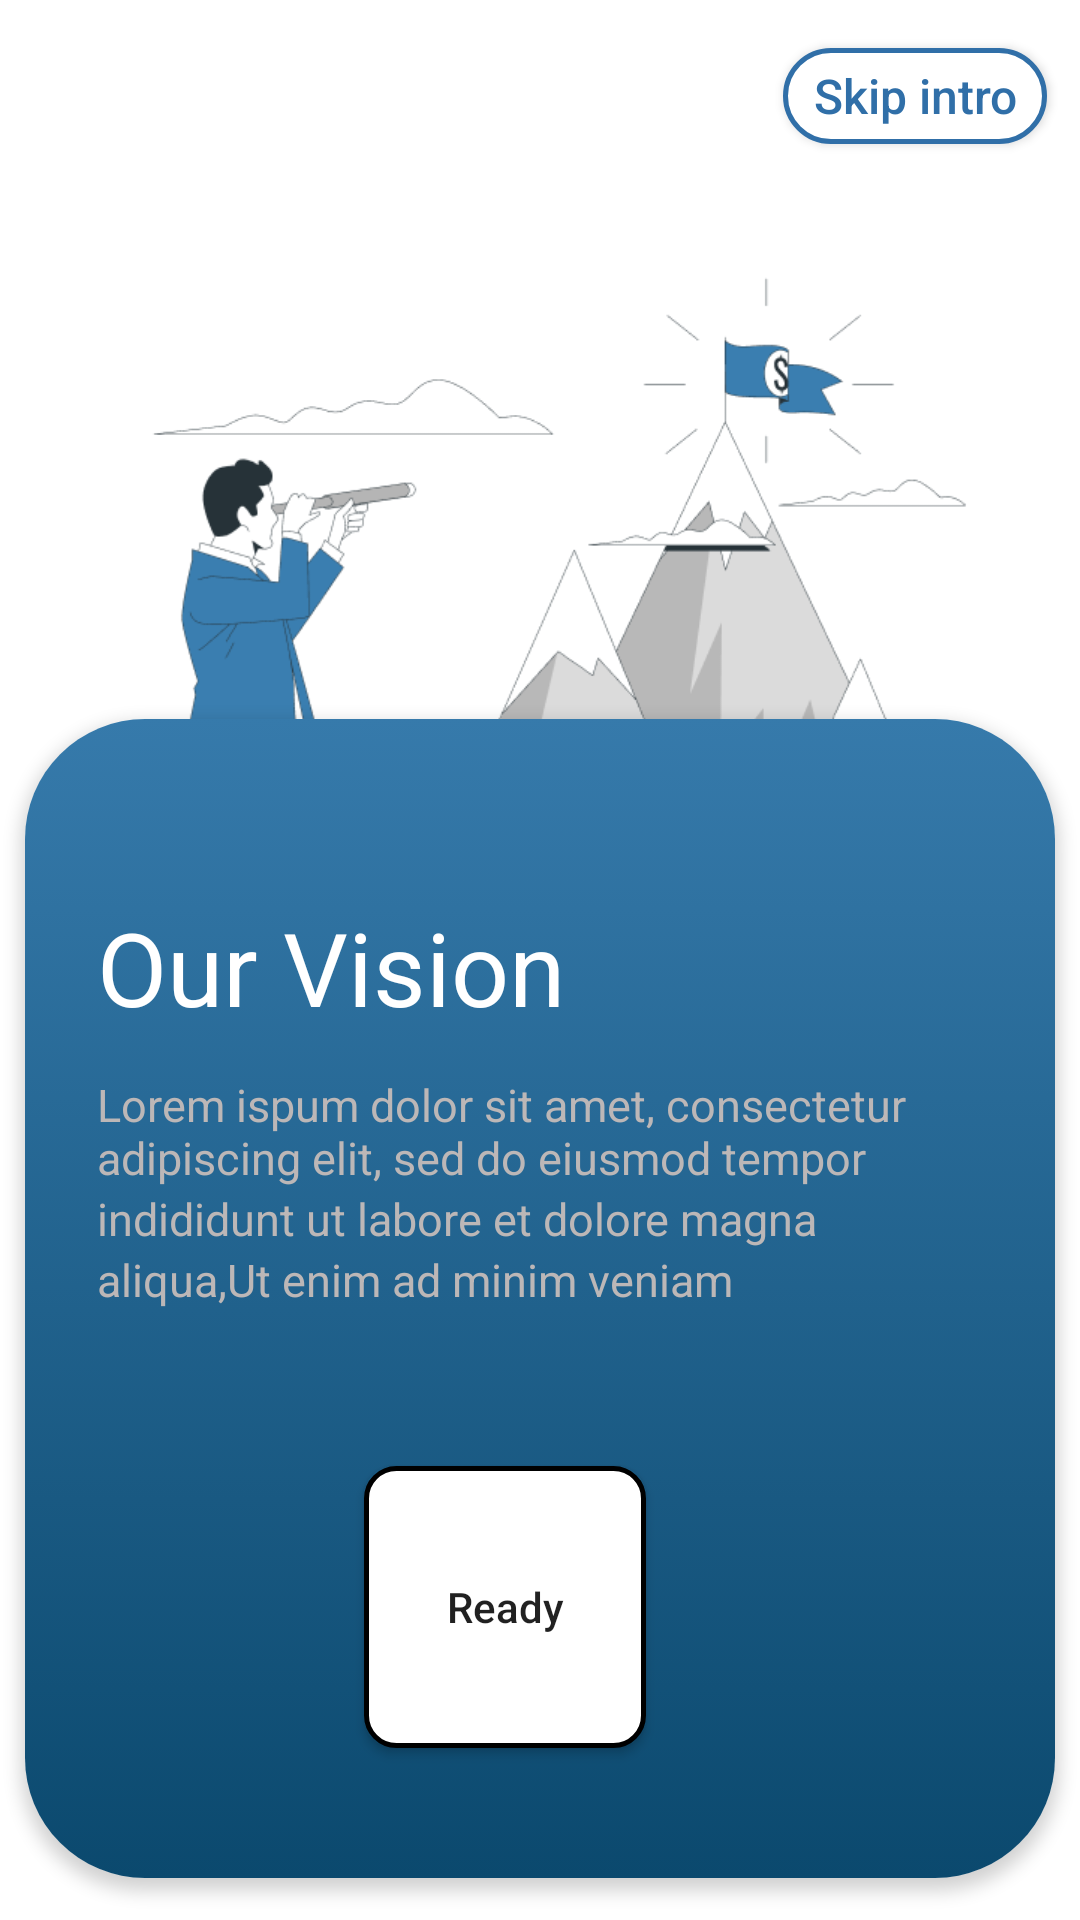

Produce the Android XML layout that renders to this screen, including the resource entries it uses.
<!-- AndroidManifest.xml: fallback theme Theme.MaterialComponents.DayNight.NoActionBar -->
<!-- res/layout/fragment_intro3.xml -->
<?xml version="1.0" encoding="utf-8"?>
<androidx.constraintlayout.widget.ConstraintLayout xmlns:android="http://schemas.android.com/apk/res/android"
    xmlns:app="http://schemas.android.com/apk/res-auto"
    xmlns:tools="http://schemas.android.com/tools"
    android:layout_width="match_parent"
    android:layout_height="match_parent"
    tools:context=".intro3">


    <androidx.appcompat.widget.AppCompatButton
        android:id="@+id/skip3"
        android:layout_width="wrap_content"
        android:layout_height="32dp"
        android:layout_marginTop="16dp"
        android:background="@drawable/custom_btn"
        android:text="@string/skip_intro"
        android:textAllCaps="false"
        android:textColor="#306FA8"
        android:textSize="16sp"
        app:layout_constraintEnd_toEndOf="parent"
        app:layout_constraintHorizontal_bias="0.96"
        app:layout_constraintStart_toStartOf="parent"
        app:layout_constraintTop_toTopOf="parent" />

    <ImageView
        android:layout_width="335.93dp"
        android:layout_height="299dp"
        android:layout_marginTop="88dp"
        android:src="@drawable/img__3"
        app:layout_constraintEnd_toEndOf="parent"
        app:layout_constraintHorizontal_bias="0.57"
        app:layout_constraintStart_toStartOf="parent"
        app:layout_constraintTop_toTopOf="parent" />

    <androidx.cardview.widget.CardView
        android:layout_width="343.34dp"
        android:layout_height="386.21dp"
        android:layout_marginBottom="14dp"
        app:cardCornerRadius="40dp"
        app:cardElevation="3dp"
        app:layout_constraintBottom_toBottomOf="parent"
        app:layout_constraintEnd_toEndOf="parent"
        app:layout_constraintHorizontal_bias="0.49"
        app:layout_constraintStart_toStartOf="parent">


        <LinearLayout
            android:layout_width="match_parent"
            android:layout_height="386.21dp"
            android:layout_marginBottom="30dp"
            android:background="@drawable/cardviewgradient3"
            android:orientation="vertical">

            <TextView
                android:id="@+id/upperCrdText"
                android:layout_width="wrap_content"
                android:layout_height="wrap_content"
                android:paddingStart="24dp"
                android:paddingTop="60dp"
                android:text="Our Vision"
                android:textColor="@color/white"
                android:textSize="34sp" />


            <TextView
                android:id="@+id/middleCrdText1"
                android:layout_width="match_parent"
                android:layout_height="wrap_content"
                android:layout_marginTop="13dp"
                android:paddingStart="24dp"
                android:text="Lorem ispum dolor sit amet, consectetur adipiscing elit, sed do eiusmod tempor"
                android:textColor="#BCB7B7"
                android:textSize="15sp" />

            <TextView
                android:id="@+id/middleCrdText2"
                android:layout_width="match_parent"
                android:layout_height="wrap_content"
                android:paddingStart="24dp"
                android:text="indididunt ut labore et dolore magna "
                android:textColor="#BCB7B7"
                android:textSize="15sp" />

            <TextView
                android:id="@+id/middleCrdText3"
                android:layout_width="match_parent"
                android:layout_height="wrap_content"
                android:paddingStart="24dp"
                android:text="aliqua,Ut enim ad minim veniam"
                android:textColor="#BCB7B7"
                android:textSize="15sp" />

        </LinearLayout>

        <androidx.appcompat.widget.AppCompatButton
            android:id="@+id/ready3"
            android:layout_width="94dp"
            android:layout_height="94dp"
            android:text="Ready"
            android:textAllCaps="false"
            android:layout_marginLeft="113dp"
            android:layout_marginTop="249dp"

            android:background="@drawable/custom_ready1btn" />
    </androidx.cardview.widget.CardView>

</androidx.constraintlayout.widget.ConstraintLayout>
<!-- resources referenced by this layout -->
<resources>
  <!-- drawable cardviewgradient3 (drawable) -->
  <?xml version="1.0" encoding="utf-8"?>
  <selector xmlns:android="http://schemas.android.com/apk/res/android">
      <item>
          <shape android:shape="rectangle">
  
  
  
  
  
              <gradient
  
                  android:endColor="#0B496E"
                  android:startColor="#367AAB"
                  android:angle="143.76"
                  android:type="linear"/>
          </shape>
      </item>
  
  </selector>
  <!-- drawable custom_btn (drawable) -->
  <?xml version="1.0" encoding="utf-8"?>
  <selector xmlns:android="http://schemas.android.com/apk/res/android">
      <item>
          <shape android:shape="rectangle">
              <solid android:color="@color/white"/>
              <stroke android:color="#306FA8"
                  android:width="1.8dp"/>
              <corners
                  android:radius="150dp"/>
  
          </shape>
  
      </item>
  </selector>
  <!-- drawable custom_ready1btn (drawable) -->
  <?xml version="1.0" encoding="utf-8"?>
  <selector xmlns:android="http://schemas.android.com/apk/res/android">
      <item>
          <shape android:shape="rectangle">
              <solid android:color="@color/white"/>
              <stroke android:color="@color/black"
                  android:width="1.7dp"/>
              <corners
                  android:radius="10dp"/>
  
          </shape>
      </item>
  </selector>
  <!-- drawable img__3: png bitmap (drawable, 41987 bytes) -->
  <string name="skip_intro">Skip intro</string>
  <!-- not gathered from this repository: default colours our renderer supplied (Android Studio template values) -->
  <color name="black">#FF000000</color>
  <color name="white">#FFFFFFFF</color>
</resources>
